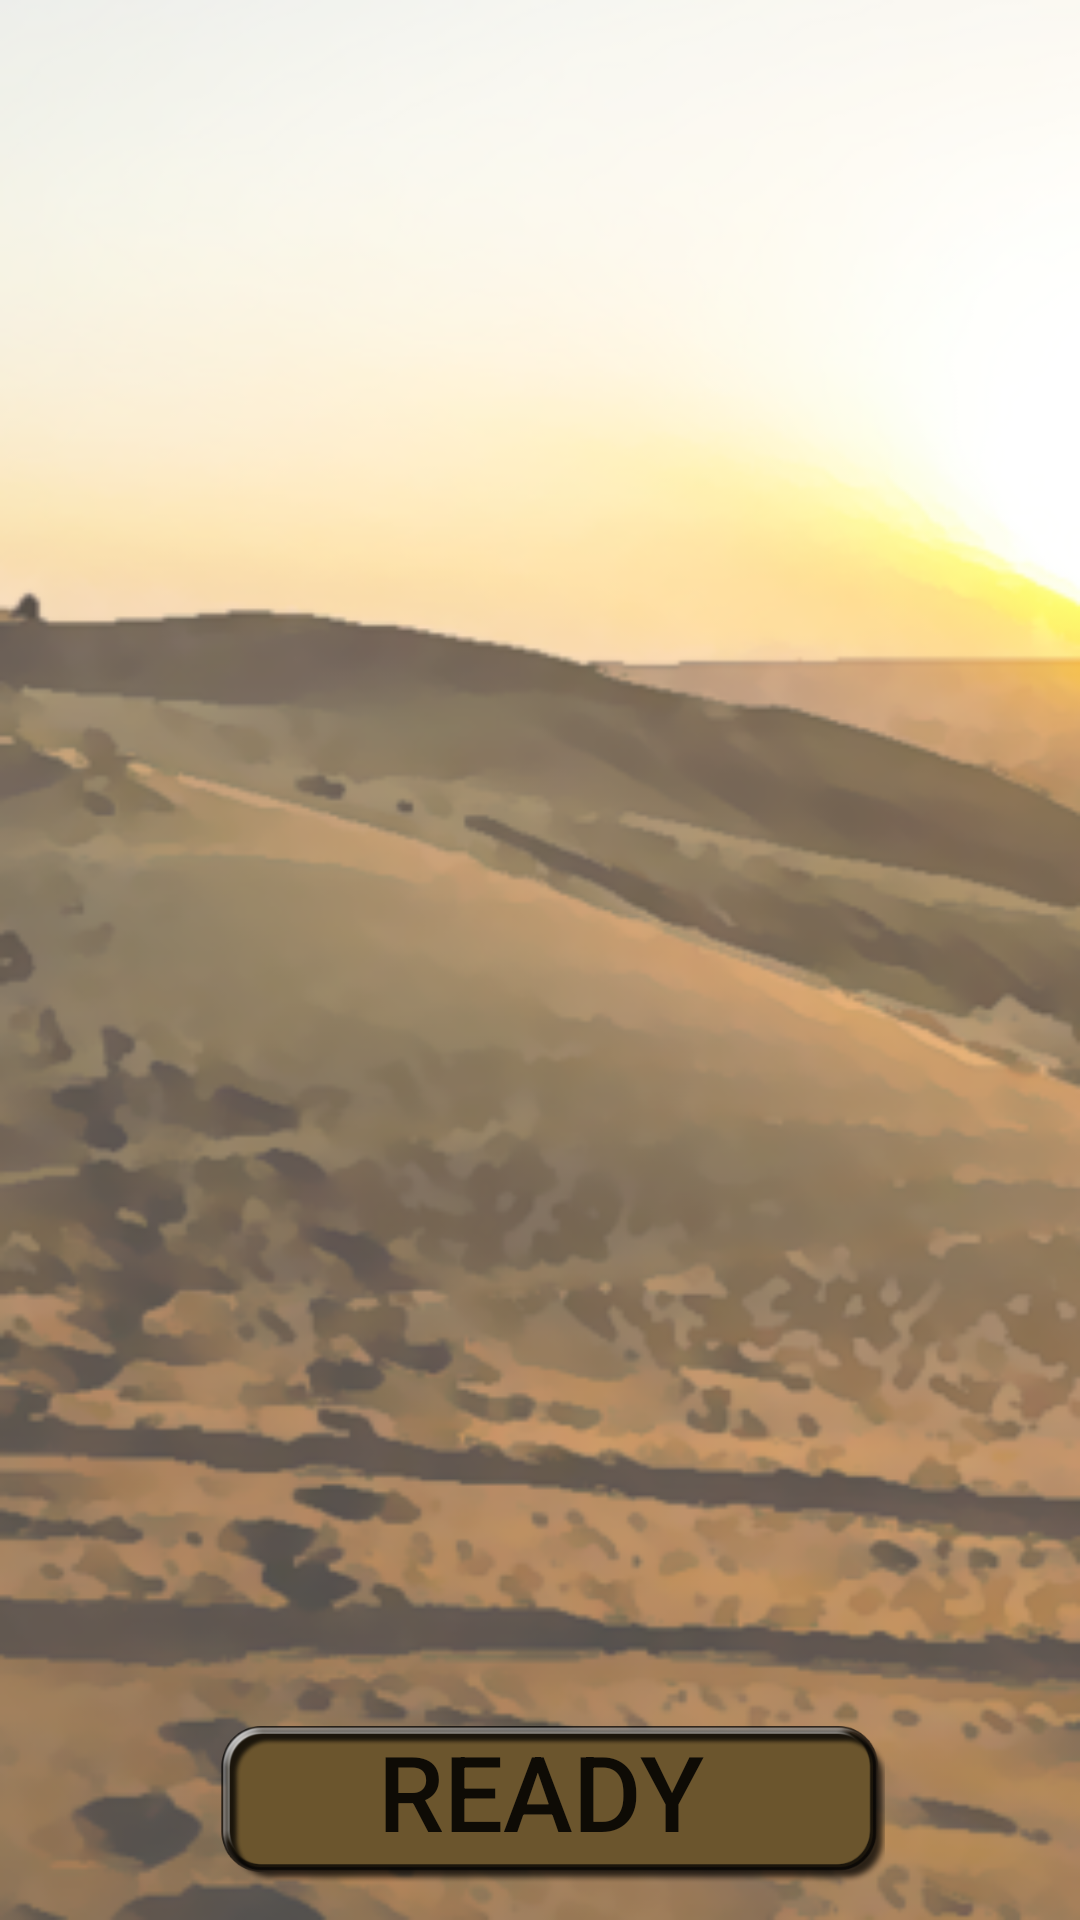

Reconstruct the res/layout file that produces this screen, plus the resources it refers to.
<!-- AndroidManifest.xml: application theme AppTheme -->
<!-- res/layout/activity_game_room.xml -->
<?xml version="1.0" encoding="utf-8"?>
<RelativeLayout xmlns:android="http://schemas.android.com/apk/res/android"
    xmlns:app="http://schemas.android.com/apk/res-auto"
    xmlns:tools="http://schemas.android.com/tools"
    android:layout_width="match_parent"
    android:layout_height="match_parent"
    android:background="@drawable/bg_room_full"
    tools:context=".GameRoomActivity">

    <android.support.v7.widget.RecyclerView
        android:id="@+id/player_list"
        android:padding="5dp"
        android:layout_width="match_parent"
        android:layout_height="486dp"
        android:scrollbars="vertical">

    </android.support.v7.widget.RecyclerView>

    <Button
        android:id="@+id/btn_ready"
        android:layout_width="230dp"
        android:layout_height="62dp"
        android:layout_alignParentBottom="true"
        android:layout_centerHorizontal="true"
        android:layout_marginBottom="12dp"
        android:background="@drawable/button_ready"
        android:gravity="center"
        android:text="ready"
        android:textSize="35sp"/>

</RelativeLayout>
<!-- resources referenced by this layout -->
<resources>
  <!-- drawable bg_room_full: png bitmap (drawable, 184789 bytes) -->
  <!-- drawable button_ready: png bitmap (drawable-v24, 14028 bytes) -->
  <style name="AppTheme" parent="Theme.AppCompat.Light.NoActionBar">
          
          <item name="colorPrimary">@color/colorPrimary</item>
          <item name="colorPrimaryDark">@color/colorPrimaryDark</item>
          <item name="colorAccent">@color/colorAccent</item>
      </style>
  <color name="colorPrimary">#3F51B5</color>
  <color name="colorPrimaryDark">#303F9F</color>
  <color name="colorAccent">#FF4081</color>
</resources>
